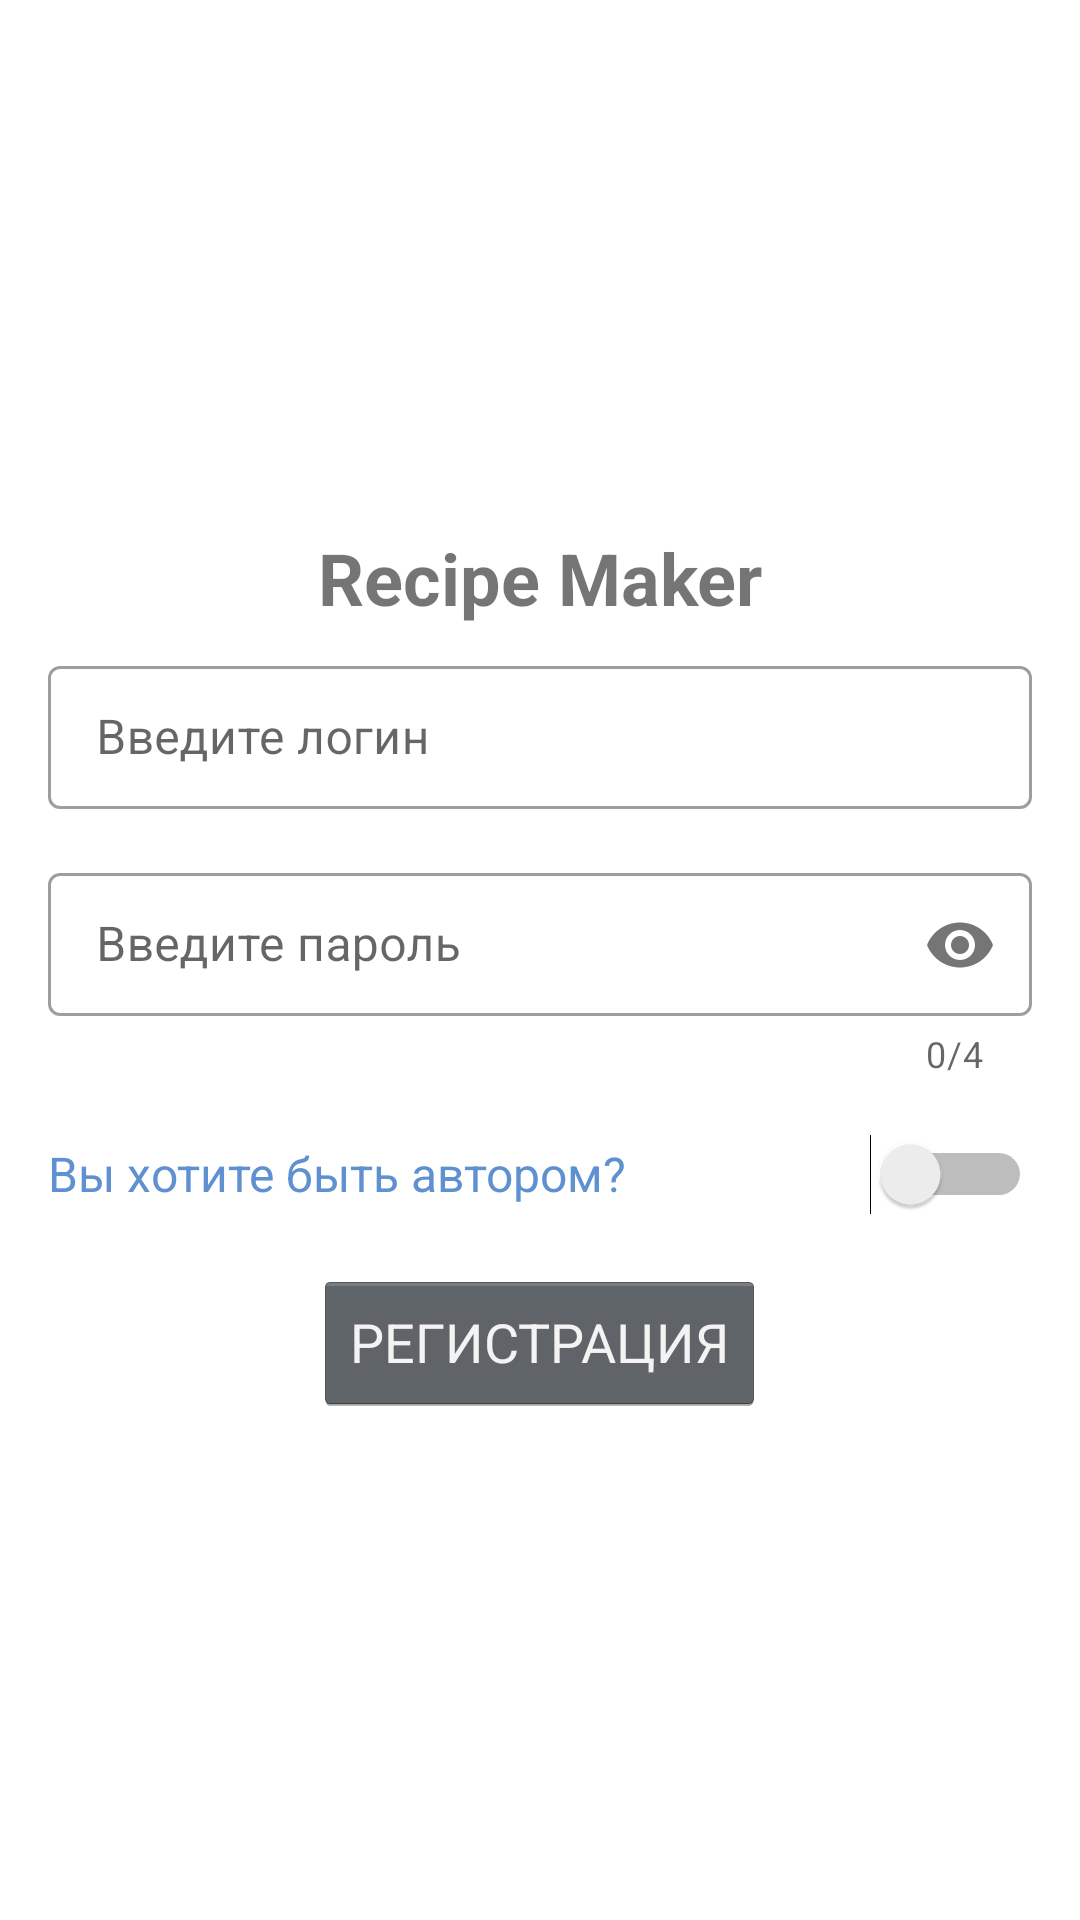

The Android layout XML behind this screen, and the referenced resources:
<!-- AndroidManifest.xml: application theme Theme.CourseWork -->
<!-- res/layout/activity_registration.xml -->
<?xml version="1.0" encoding="utf-8"?>
<FrameLayout
    xmlns:android="http://schemas.android.com/apk/res/android"
    xmlns:app="http://schemas.android.com/apk/res-auto"
    xmlns:tools="http://schemas.android.com/tools"
    android:id="@+id/fr_login"
    android:layout_width="match_parent"
    android:layout_height="match_parent"
    android:gravity="center"
    android:orientation="vertical"
    android:padding="16dp"
    tools:context=".pages.authorization.RegistrationActivity">

    
    <LinearLayout
        android:id="@+id/ll_registration_login"
        android:layout_width="match_parent"
        android:layout_height="match_parent"
        android:focusable="true"
        android:focusableInTouchMode="true"
        android:gravity="center"
        android:orientation="vertical">

        <TextView
            android:layout_width="match_parent"
            android:layout_height="wrap_content"
            android:gravity="center"
            android:padding="8dp"
            android:text="@string/app_name"
            android:textSize="24sp"
            android:textStyle="bold" />

        <com.google.android.material.textfield.TextInputLayout
            android:id="@+id/til_registration_login"
            style="@style/Widget.MaterialComponents.TextInputLayout.OutlinedBox.Dense"
            android:layout_width="match_parent"
            android:layout_height="wrap_content"
            android:layout_marginBottom="16dp"
            android:hint="Введите логин"
            app:layout_constraintEnd_toEndOf="parent"
            app:layout_constraintStart_toStartOf="parent"
            app:layout_constraintTop_toTopOf="parent">

            <com.google.android.material.textfield.TextInputEditText
                android:id="@+id/tie_registration_login"
                android:layout_width="match_parent"
                android:layout_height="wrap_content"
                android:maxLength="32"
                android:singleLine="true" />
        </com.google.android.material.textfield.TextInputLayout>

        <com.google.android.material.textfield.TextInputLayout
            android:id="@+id/til_registration_pass"
            style="@style/Widget.MaterialComponents.TextInputLayout.OutlinedBox.Dense"
            android:layout_width="match_parent"
            android:layout_height="wrap_content"
            android:hint="Введите пароль"
            app:counterEnabled="true"
            app:counterMaxLength="4"
            app:errorEnabled="false"
            app:layout_constraintEnd_toEndOf="parent"
            app:layout_constraintStart_toStartOf="parent"
            app:layout_constraintTop_toBottomOf="@+id/til_login"
            app:passwordToggleEnabled="true">

            <com.google.android.material.textfield.TextInputEditText
                android:id="@+id/tie_registration_pass"
                android:layout_width="match_parent"
                android:layout_height="wrap_content"
                android:inputType="numberPassword"
                android:maxLength="4"
                android:singleLine="true" />
        </com.google.android.material.textfield.TextInputLayout>

        <Switch
            android:id="@+id/is_author"
            android:layout_width="match_parent"
            android:layout_height="48dp"
            android:layout_marginVertical="8dp"
            android:textSize="16sp"
            android:textColor="@color/color_main_light"
            android:text="Вы хотите быть автором?" />

        <Button
            android:id="@+id/btn_registration"
            style="@android:style/Widget.Holo.Button"
            android:layout_width="wrap_content"
            android:layout_height="wrap_content"
            android:text="регистрация"
            android:textAllCaps="true" />

    </LinearLayout>

</FrameLayout>
<!-- resources referenced by this layout -->
<resources>
  <color name="color_main_light">#FF5f91d1</color>
  <string name="app_name">Recipe Maker</string>
  <style name="Theme.CourseWork" parent="Theme.MaterialComponents.DayNight.DarkActionBar">
          
          <item name="colorPrimary">@color/color_main</item>
          <item name="colorPrimaryVariant">@color/color_main_dark</item>
          <item name="colorOnPrimary">@color/white</item>
          
          <item name="colorSecondary">@color/color_main_shade1</item>
          <item name="colorSecondaryVariant">@color/color_main_shade2</item>
          <item name="colorOnSecondary">@color/black</item>
          
          <item name="android:statusBarColor">?attr/colorPrimaryVariant</item>
          
      </style>
  <color name="color_main">#FF346DB6</color>
  <color name="color_main_dark">#FF1E3D66</color>
  <color name="white">#FFFFFFFF</color>
  <color name="color_main_shade1">#FF4691F2</color>
  <color name="color_main_shade2">#FF4389E6</color>
  <color name="black">#FF000000</color>
</resources>
